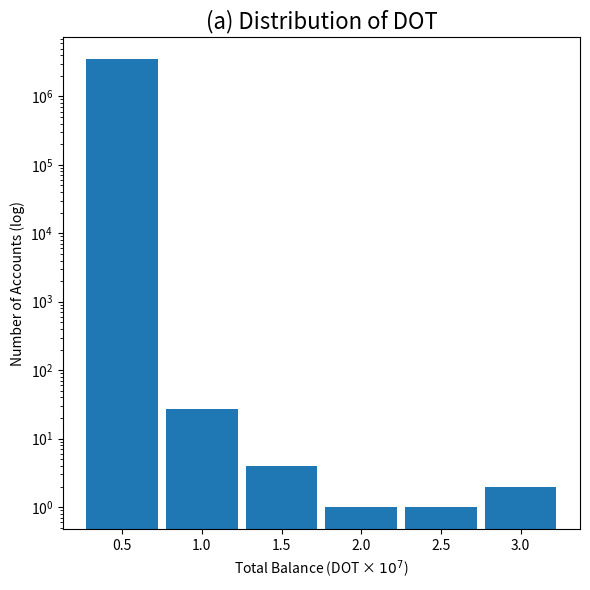

Python code for this plot:
import matplotlib.pyplot as plt
import numpy as np

# Provided data
x_values = [0.5, 1, 1.5, 2, 2.5, 3]  # Total Balance (DOT / 1e7)
y_values = [3468059, 27, 4, 1, 1, 2]  # Number of Accounts

# Plot settings
plt.figure(figsize=(6, 6))  # Square plot
plt.bar(x_values, y_values, width=0.45)

plt.yscale('log')  # Logarithmic scale for y-axis

# LaTeX-style label with scientific scale
plt.xlabel("Total Balance (DOT × $10^7$)")
plt.ylabel("Number of Accounts (log)")
plt.title("(a) Distribution of DOT", fontsize=16)

plt.xticks(x_values)
plt.grid(False)
plt.tight_layout()
plt.show()
